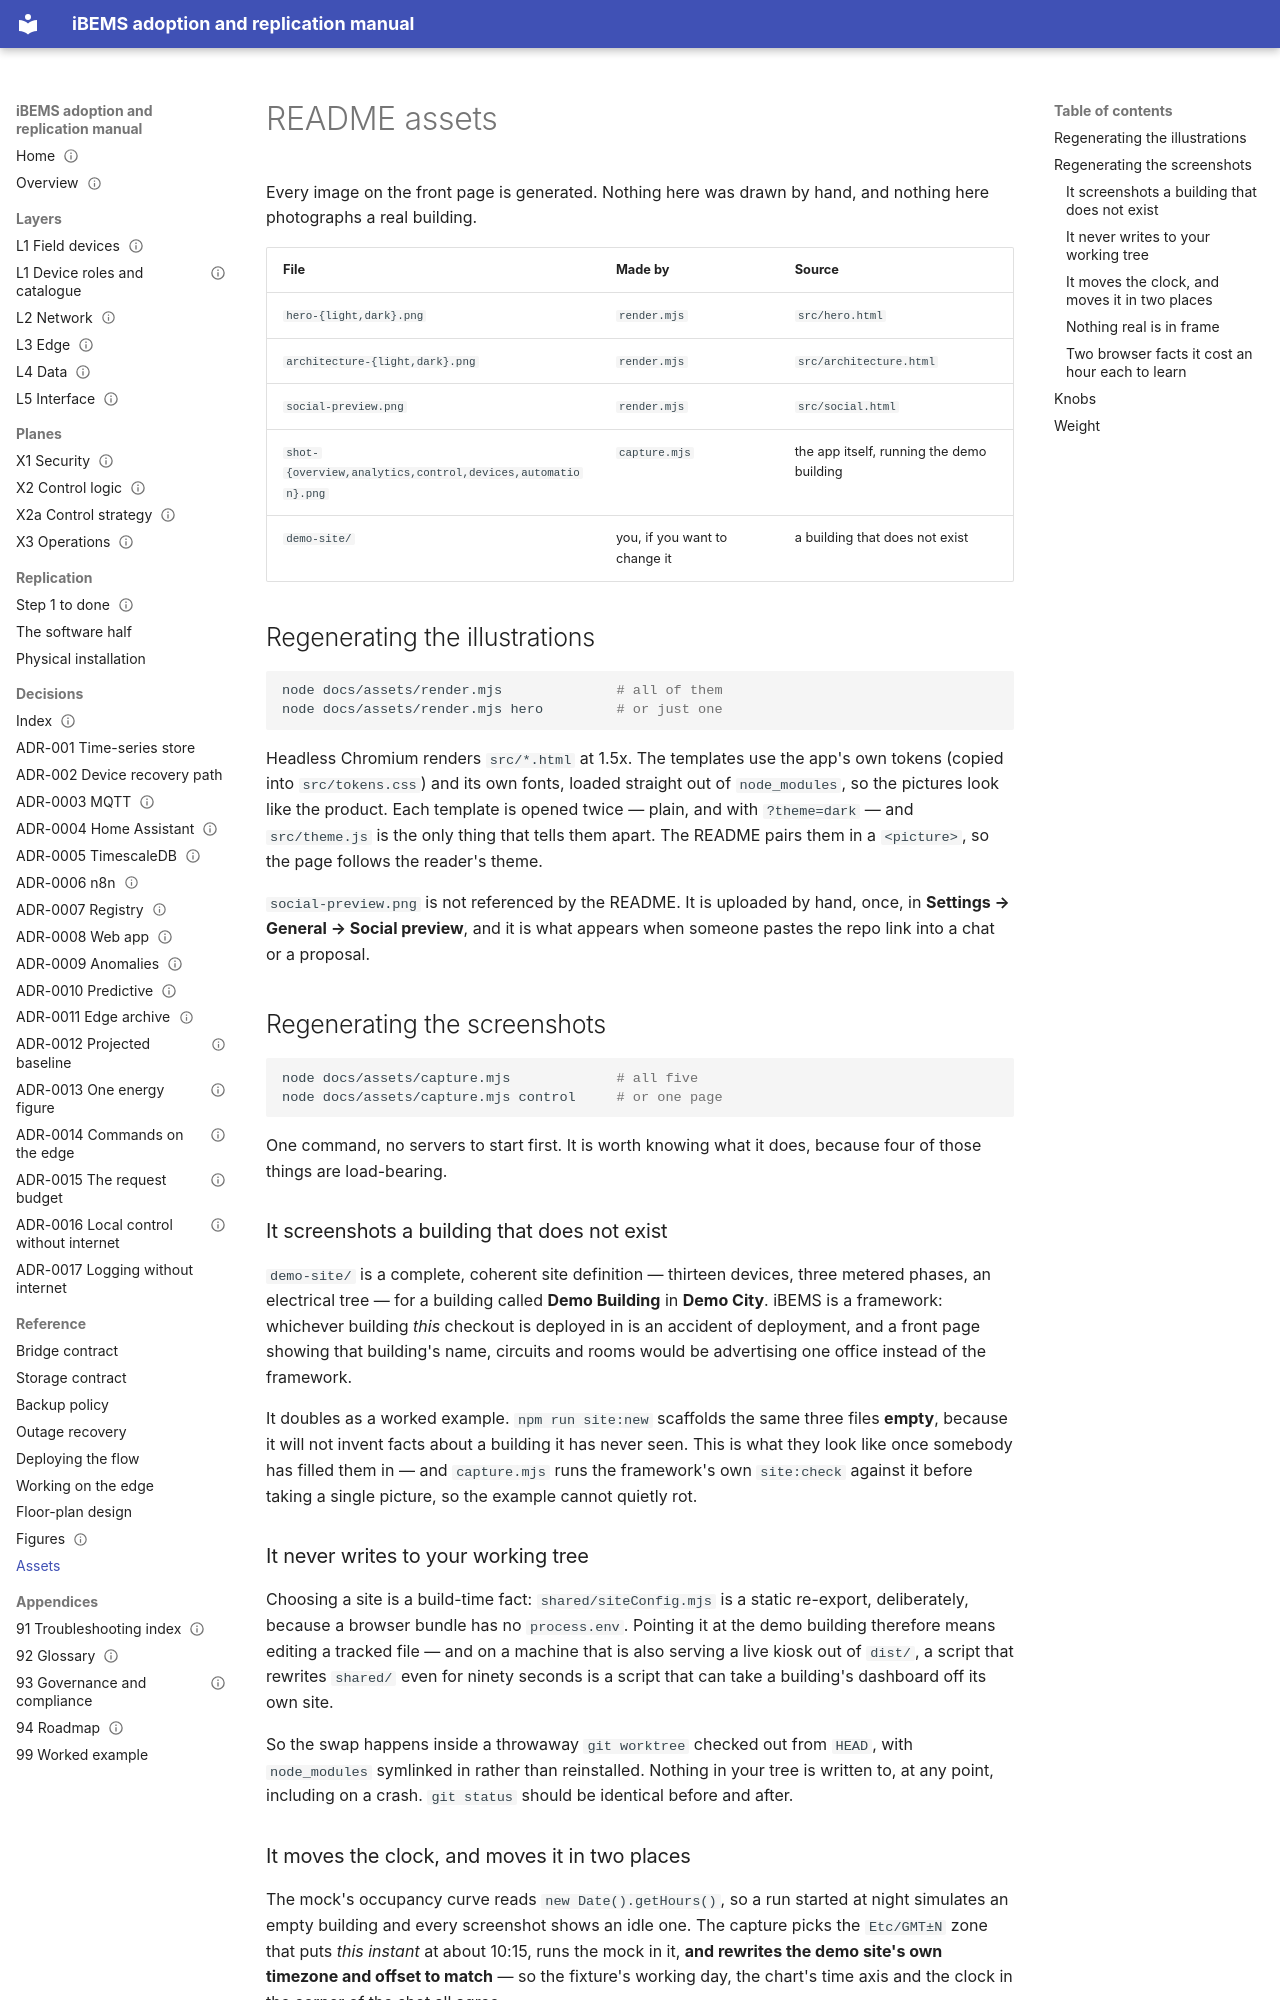

repository: bems2026/bems · page: assets/index.html · generator: mkdocs

# README assets

Every image on the front page is generated. Nothing here was drawn by hand, and nothing here
photographs a real building.

| File | Made by | Source |
|---|---|---|
| `hero-{light,dark}.png` | `render.mjs` | `src/hero.html` |
| `architecture-{light,dark}.png` | `render.mjs` | `src/architecture.html` |
| `social-preview.png` | `render.mjs` | `src/social.html` |
| `shot-{overview,analytics,control,devices,automation}.png` | `capture.mjs` | the app itself, running the demo building |
| `demo-site/` | you, if you want to change it | a building that does not exist |

## Regenerating the illustrations

```bash
node docs/assets/render.mjs              # all of them
node docs/assets/render.mjs hero         # or just one
```

Headless Chromium renders `src/*.html` at 1.5x. The templates use the app's own tokens (copied
into `src/tokens.css`) and its own fonts, loaded straight out of `node_modules`, so the pictures
look like the product. Each template is opened twice — plain, and with `?theme=dark` — and
`src/theme.js` is the only thing that tells them apart. The README pairs them in a `<picture>`,
so the page follows the reader's theme.

`social-preview.png` is not referenced by the README. It is uploaded by hand, once, in
**Settings → General → Social preview**, and it is what appears when someone pastes the repo
link into a chat or a proposal.

## Regenerating the screenshots

```bash
node docs/assets/capture.mjs             # all five
node docs/assets/capture.mjs control     # or one page
```

One command, no servers to start first. It is worth knowing what it does, because four of those
things are load-bearing.

### It screenshots a building that does not exist

`demo-site/` is a complete, coherent site definition — thirteen devices, three metered phases,
an electrical tree — for a building called **Demo Building** in **Demo City**. iBEMS is a
framework: whichever building *this* checkout is deployed in is an accident of deployment, and a
front page showing that building's name, circuits and rooms would be advertising one office
instead of the framework.

It doubles as a worked example. `npm run site:new` scaffolds the same three files **empty**,
because it will not invent facts about a building it has never seen. This is what they look like
once somebody has filled them in — and `capture.mjs` runs the framework's own `site:check`
against it before taking a single picture, so the example cannot quietly rot.

### It never writes to your working tree

Choosing a site is a build-time fact: `shared/siteConfig.mjs` is a static re-export, deliberately,
because a browser bundle has no `process.env`. Pointing it at the demo building therefore means
editing a tracked file — and on a machine that is also serving a live kiosk out of `dist/`, a
script that rewrites `shared/` even for ninety seconds is a script that can take a building's
dashboard off its own site.

So the swap happens inside a throwaway `git worktree` checked out from `HEAD`, with
`node_modules` symlinked in rather than reinstalled. Nothing in your tree is written to, at any
point, including on a crash. `git status` should be identical before and after.
